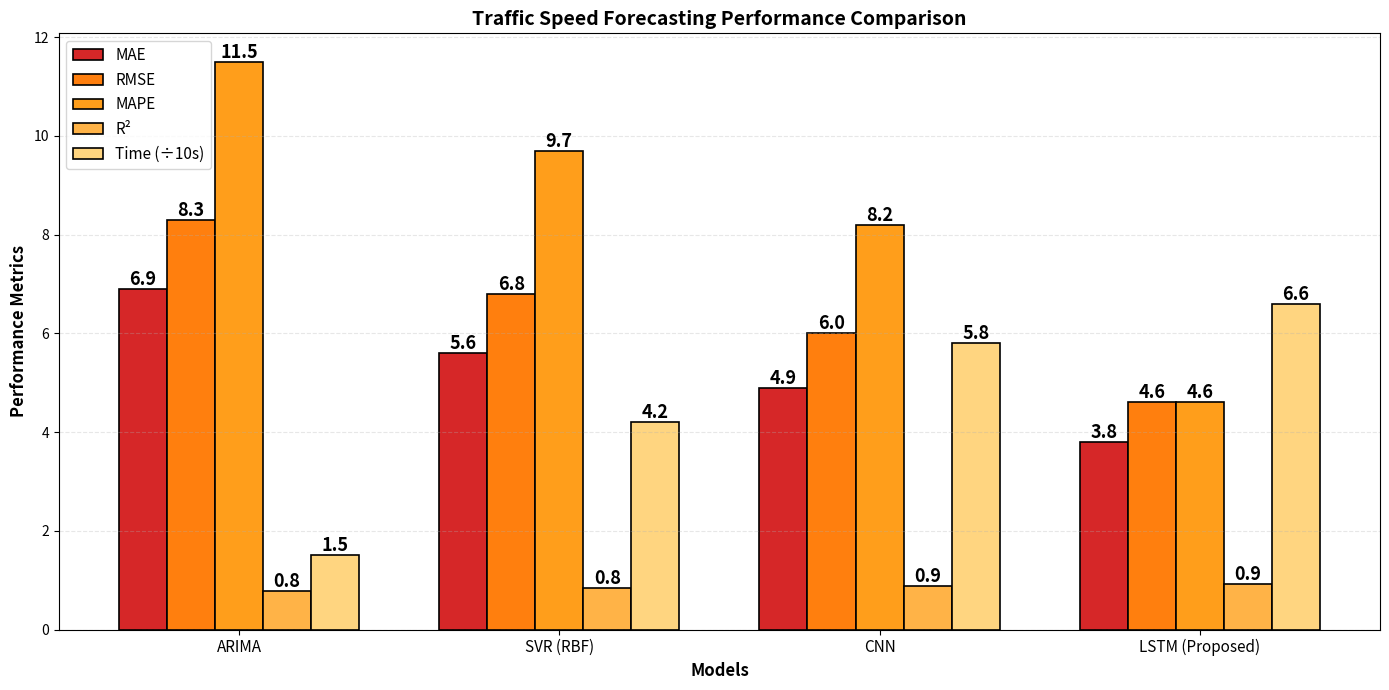
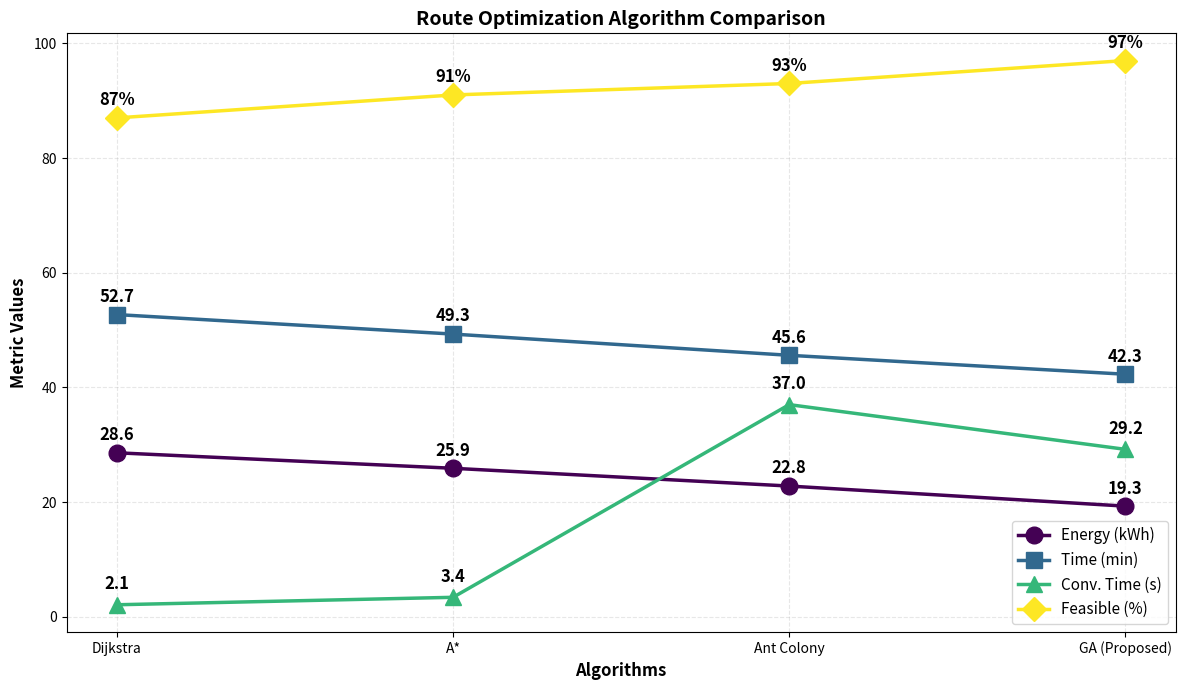
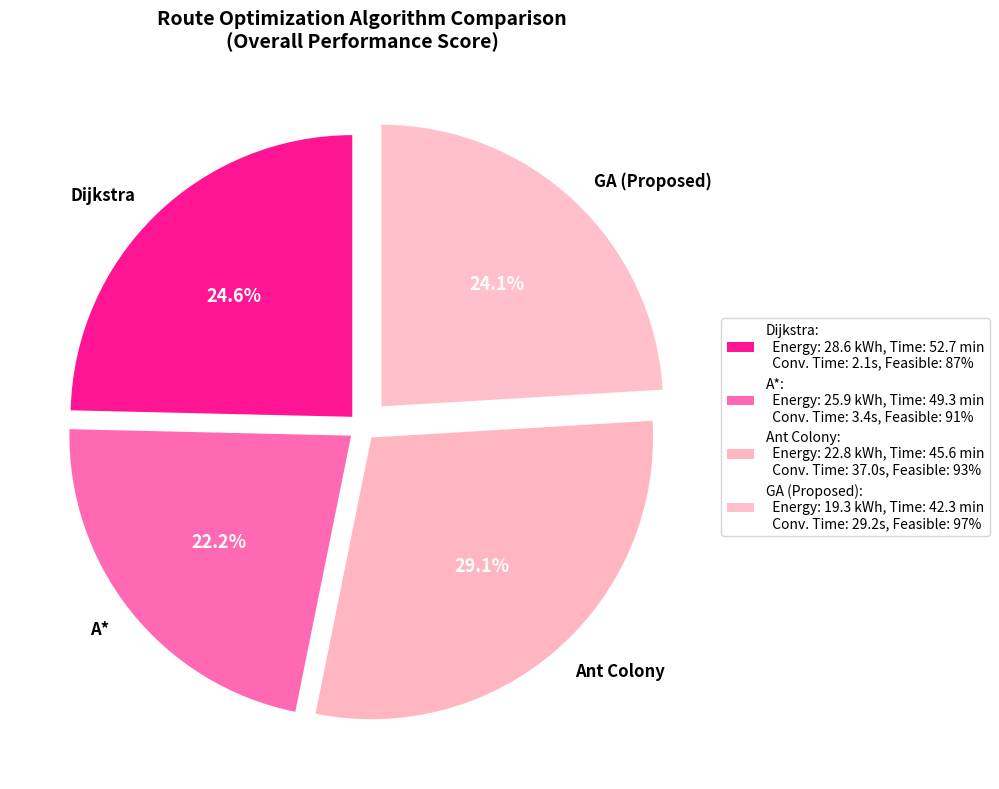
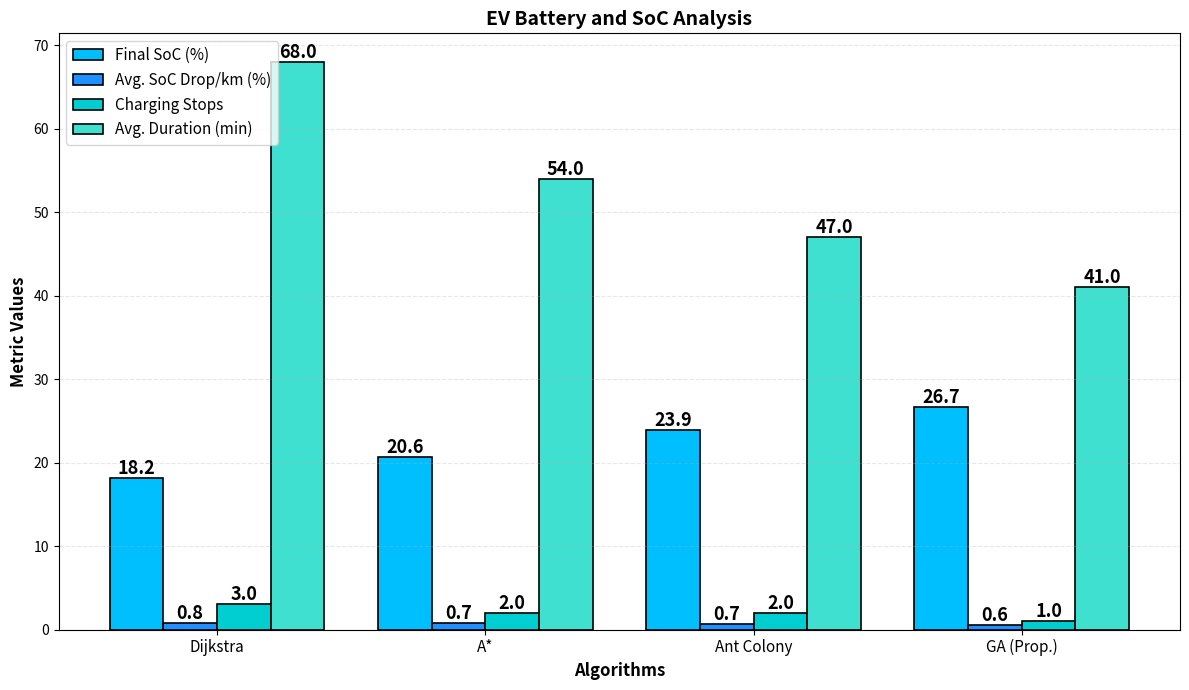
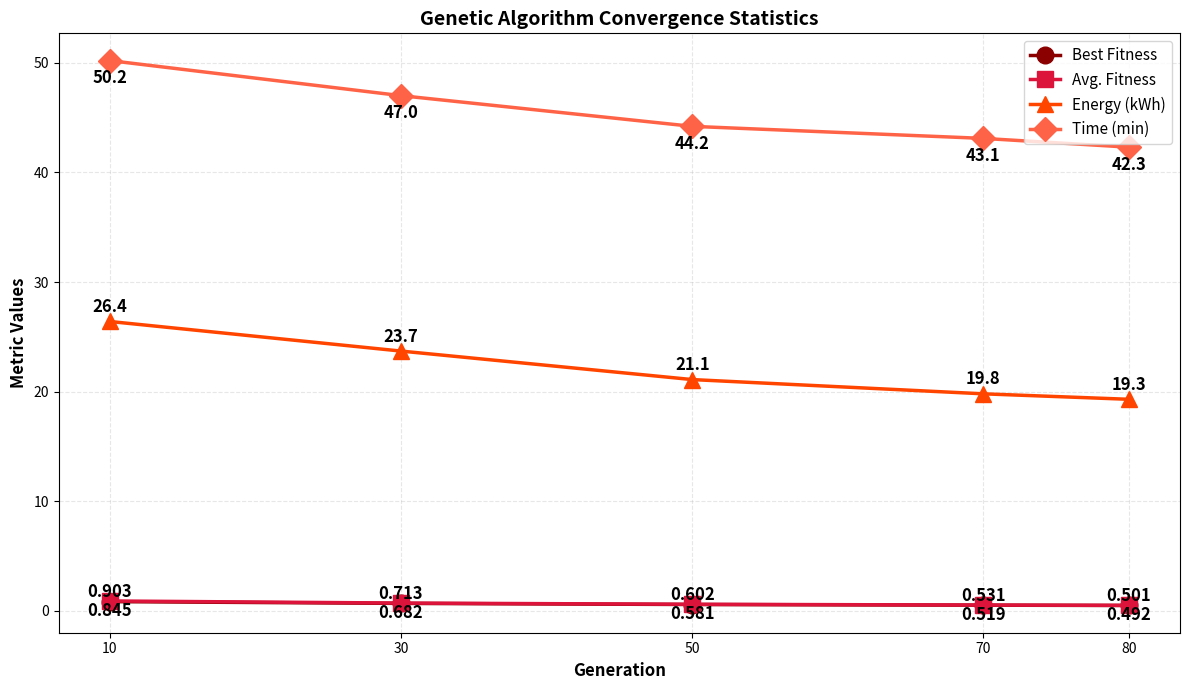
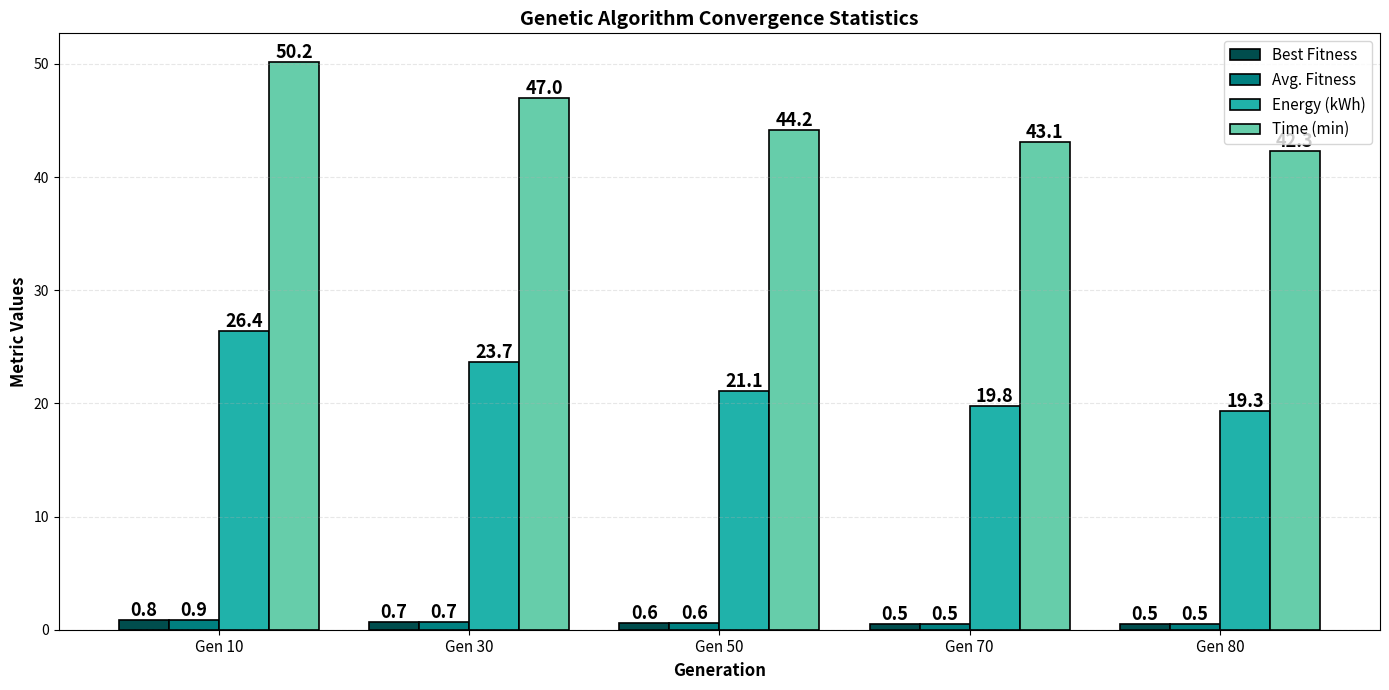
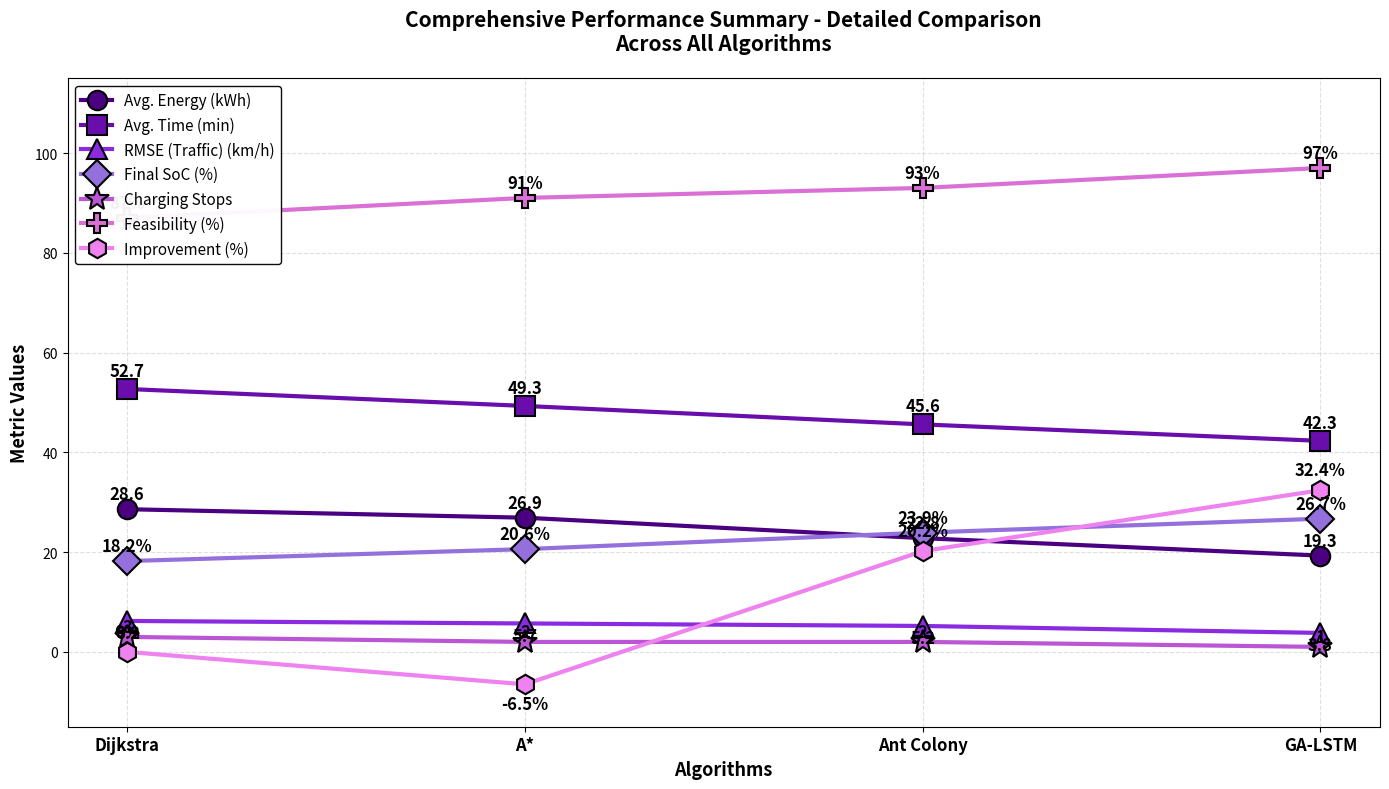
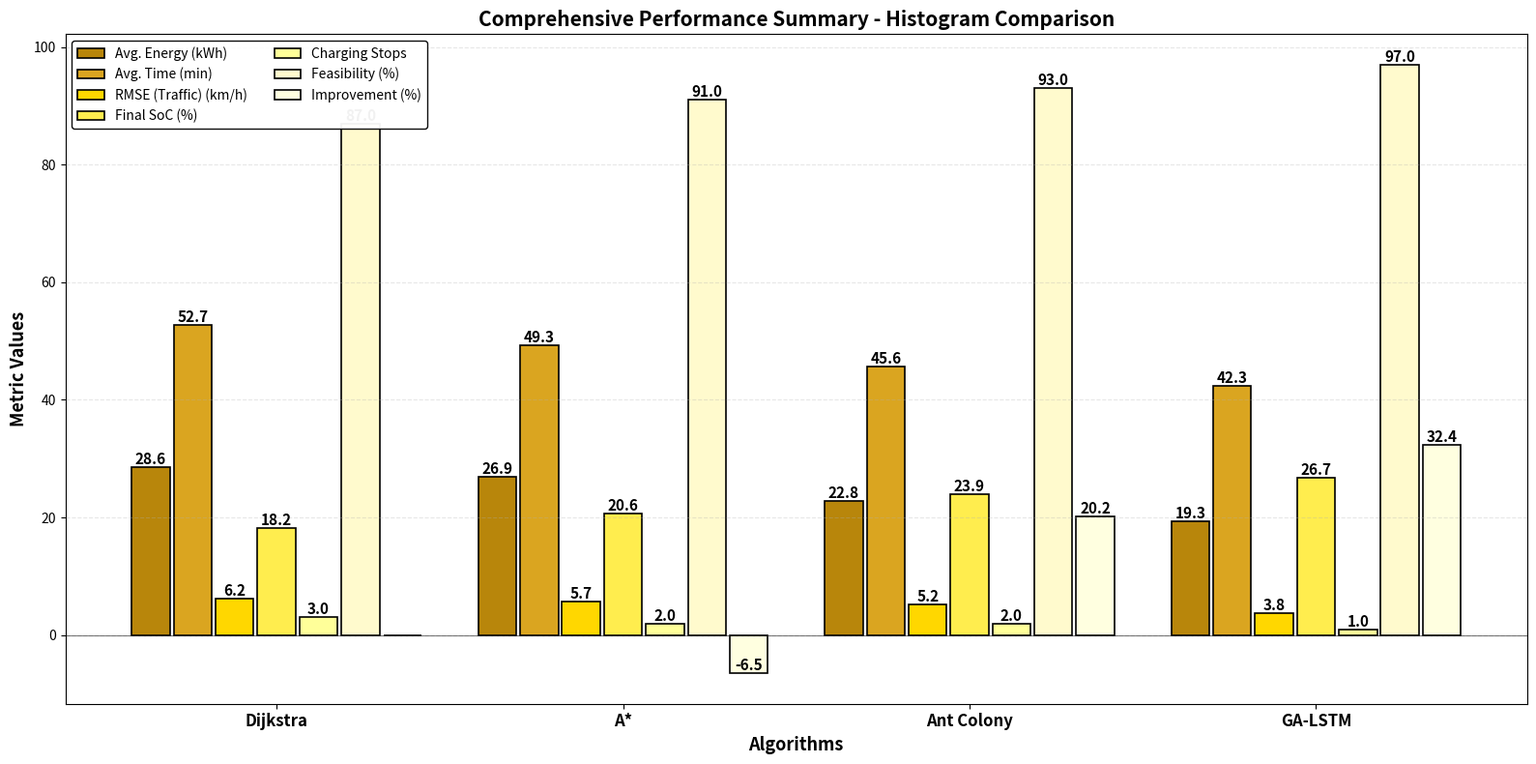

Source code (Python) for these figures, in order:
import matplotlib.pyplot as plt
import numpy as np

# ============= GRAPH 1: Traffic Forecasting - Orange Palette =============
fig1, ax1 = plt.subplots(figsize=(14, 7))

models = ['ARIMA', 'SVR (RBF)', 'CNN', 'LSTM (Proposed)']
mae = [6.9, 5.6, 4.9, 3.8]
rmse = [8.3, 6.8, 6.0, 4.6]
mape = [11.5, 9.7, 8.2, 4.6]
r2 = [0.78, 0.84, 0.88, 0.93]
time = [15, 42, 58, 66]

x = np.arange(len(models))
width = 0.15

colors_orange = ['#d62728', '#ff7f0e', '#ff9e1b', '#ffb347', '#ffd580']

bars1 = ax1.bar(x - 2*width, mae, width, label='MAE', color=colors_orange[0], edgecolor='black', linewidth=1.2)
bars2 = ax1.bar(x - width, rmse, width, label='RMSE', color=colors_orange[1], edgecolor='black', linewidth=1.2)
bars3 = ax1.bar(x, mape, width, label='MAPE', color=colors_orange[2], edgecolor='black', linewidth=1.2)
bars4 = ax1.bar(x + width, r2, width, label='R²', color=colors_orange[3], edgecolor='black', linewidth=1.2)
bars5 = ax1.bar(x + 2*width, [t/10 for t in time], width, label='Time (÷10s)', color=colors_orange[4], edgecolor='black', linewidth=1.2)

ax1.set_xlabel('Models', fontsize=12, fontweight='bold')
ax1.set_ylabel('Performance Metrics', fontsize=12, fontweight='bold')
ax1.set_title('Traffic Speed Forecasting Performance Comparison', fontsize=14, fontweight='bold')
ax1.set_xticks(x)
ax1.set_xticklabels(models, fontsize=11)
ax1.legend(fontsize=11, loc='upper left')
ax1.grid(axis='y', alpha=0.3, linestyle='--')

def add_value_labels(bars):
    for bar in bars:
        height = bar.get_height()
        ax1.text(bar.get_x() + bar.get_width()/2., height,
                f'{height:.1f}', ha='center', va='bottom', fontsize=13, fontweight='bold')

add_value_labels(bars1)
add_value_labels(bars2)
add_value_labels(bars3)
add_value_labels(bars4)
add_value_labels(bars5)

plt.tight_layout()
plt.savefig(r'c:\Users\HP\OneDrive\Desktop\EVcharging\1_traffic_forecasting_orange.png', dpi=300, bbox_inches='tight')
print("✓ Graph 1: Traffic Forecasting (Orange) updated")
plt.close()

# ============= GRAPH 2: Route Optimization - Purple Palette =============
fig2, ax2 = plt.subplots(figsize=(12, 7))

algorithms = ['Dijkstra', 'A*', 'Ant Colony', 'GA (Proposed)']
energy = [28.6, 25.9, 22.8, 19.3]
time_min = [52.7, 49.3, 45.6, 42.3]
conv_time = [2.1, 3.4, 37.0, 29.2]
feasible = [87, 91, 93, 97]

colors_purple = ['#440154', '#31688e', '#35b779', '#fde724']

ax2.plot(algorithms, energy, marker='o', linewidth=2.5, markersize=12, label='Energy (kWh)', color=colors_purple[0])
ax2.plot(algorithms, time_min, marker='s', linewidth=2.5, markersize=12, label='Time (min)', color=colors_purple[1])
ax2.plot(algorithms, conv_time, marker='^', linewidth=2.5, markersize=12, label='Conv. Time (s)', color=colors_purple[2])
ax2.plot(algorithms, feasible, marker='D', linewidth=2.5, markersize=12, label='Feasible (%)', color=colors_purple[3])

ax2.set_xlabel('Algorithms', fontsize=12, fontweight='bold')
ax2.set_ylabel('Metric Values', fontsize=12, fontweight='bold')
ax2.set_title('Route Optimization Algorithm Comparison', fontsize=14, fontweight='bold')
ax2.legend(fontsize=11, loc='best')
ax2.grid(True, alpha=0.3, linestyle='--')

for i, algo in enumerate(algorithms):
    ax2.text(i, energy[i] + 1.5, f'{energy[i]}', ha='center', va='bottom', fontsize=12, fontweight='bold')
    ax2.text(i, time_min[i] + 1.5, f'{time_min[i]}', ha='center', va='bottom', fontsize=12, fontweight='bold')
    ax2.text(i, conv_time[i] + 2, f'{conv_time[i]}', ha='center', va='bottom', fontsize=12, fontweight='bold')
    ax2.text(i, feasible[i] + 1.5, f'{feasible[i]}%', ha='center', va='bottom', fontsize=12, fontweight='bold')

plt.tight_layout()
plt.savefig(r'c:\Users\HP\OneDrive\Desktop\EVcharging\2_route_optimization_line_purple.png', dpi=300, bbox_inches='tight')
print("✓ Graph 2: Route Optimization Line (Purple) updated")
plt.close()

# ============= GRAPH 3: Route Optimization - Pink Palette =============
fig3, ax3 = plt.subplots(figsize=(12, 8))

normalized_scores = []
for i in range(len(algorithms)):
    score = (energy[i] + time_min[i] + conv_time[i]) / feasible[i]
    normalized_scores.append(score)

colors_pink = ['#ff1493', '#ff69b4', '#ffb6c1', '#ffc0cb']

wedges, texts, autotexts = ax3.pie(normalized_scores, labels=algorithms, autopct='%1.1f%%', 
                                    colors=colors_pink, startangle=90, 
                                    textprops={'fontsize': 13, 'fontweight': 'bold'},
                                    explode=(0.05, 0.05, 0.05, 0.1))

ax3.set_title('Route Optimization Algorithm Comparison\n(Overall Performance Score)', 
             fontsize=14, fontweight='bold', pad=20)

for autotext in autotexts:
    autotext.set_color('white')
    autotext.set_fontsize(13)
    autotext.set_fontweight('bold')

for text in texts:
    text.set_fontsize(12)
    text.set_fontweight('bold')

legend_labels = []
for i, algo in enumerate(algorithms):
    legend_labels.append(f'{algo}:\n  Energy: {energy[i]} kWh, Time: {time_min[i]} min\n  Conv. Time: {conv_time[i]}s, Feasible: {feasible[i]}%')
ax3.legend(legend_labels, loc='center left', bbox_to_anchor=(1, 0, 0.5, 1), fontsize=10)

plt.tight_layout()
plt.savefig(r'c:\Users\HP\OneDrive\Desktop\EVcharging\3_route_optimization_pie_pink.png', dpi=300, bbox_inches='tight')
print("✓ Graph 3: Route Optimization Pie (Pink) updated")
plt.close()

# ============= GRAPH 4: EV Battery and SoC - Cyan Palette =============
fig4, ax4 = plt.subplots(figsize=(12, 7))

algorithms_ev = ['Dijkstra', 'A*', 'Ant Colony', 'GA (Prop.)']
final_soc = [18.2, 20.6, 23.9, 26.7]
avg_soc_drop = [0.82, 0.73, 0.66, 0.57]
charging_stops = [3, 2, 2, 1]
avg_duration = [68, 54, 47, 41]

x_ev = np.arange(len(algorithms_ev))
width_ev = 0.2

colors_cyan = ['#00bfff', '#1e90ff', '#00ced1', '#40e0d0']

bars1_ev = ax4.bar(x_ev - 1.5*width_ev, final_soc, width_ev, label='Final SoC (%)', color=colors_cyan[0], edgecolor='black', linewidth=1.2)
bars2_ev = ax4.bar(x_ev - 0.5*width_ev, avg_soc_drop, width_ev, label='Avg. SoC Drop/km (%)', color=colors_cyan[1], edgecolor='black', linewidth=1.2)
bars3_ev = ax4.bar(x_ev + 0.5*width_ev, charging_stops, width_ev, label='Charging Stops', color=colors_cyan[2], edgecolor='black', linewidth=1.2)
bars4_ev = ax4.bar(x_ev + 1.5*width_ev, avg_duration, width_ev, label='Avg. Duration (min)', color=colors_cyan[3], edgecolor='black', linewidth=1.2)

ax4.set_xlabel('Algorithms', fontsize=12, fontweight='bold')
ax4.set_ylabel('Metric Values', fontsize=12, fontweight='bold')
ax4.set_title('EV Battery and SoC Analysis', fontsize=14, fontweight='bold')
ax4.set_xticks(x_ev)
ax4.set_xticklabels(algorithms_ev, fontsize=11)
ax4.legend(fontsize=11, loc='upper left')
ax4.grid(axis='y', alpha=0.3, linestyle='--')

def add_value_labels_ev(bars):
    for bar in bars:
        height = bar.get_height()
        ax4.text(bar.get_x() + bar.get_width()/2., height,
                f'{height:.1f}', ha='center', va='bottom', fontsize=13, fontweight='bold')

add_value_labels_ev(bars1_ev)
add_value_labels_ev(bars2_ev)
add_value_labels_ev(bars3_ev)
add_value_labels_ev(bars4_ev)

plt.tight_layout()
plt.savefig(r'c:\Users\HP\OneDrive\Desktop\EVcharging\4_ev_battery_soc_histogram_cyan.png', dpi=300, bbox_inches='tight')
print("✓ Graph 4: EV Battery and SoC (Cyan) updated")
plt.close()

# ============= GRAPH 5: GA Convergence - Red Palette =============
fig5, ax5 = plt.subplots(figsize=(12, 7))

generation = [10, 30, 50, 70, 80]
best_fitness = [0.845, 0.682, 0.581, 0.519, 0.492]
avg_fitness = [0.903, 0.713, 0.602, 0.531, 0.501]
energy_ga = [26.4, 23.7, 21.1, 19.8, 19.3]
time_ga = [50.2, 47.0, 44.2, 43.1, 42.3]

colors_red = ['#8b0000', '#dc143c', '#ff4500', '#ff6347']

ax5.plot(generation, best_fitness, marker='o', linewidth=2.5, markersize=12, label='Best Fitness', color=colors_red[0])
ax5.plot(generation, avg_fitness, marker='s', linewidth=2.5, markersize=12, label='Avg. Fitness', color=colors_red[1])
ax5.plot(generation, energy_ga, marker='^', linewidth=2.5, markersize=12, label='Energy (kWh)', color=colors_red[2])
ax5.plot(generation, time_ga, marker='D', linewidth=2.5, markersize=12, label='Time (min)', color=colors_red[3])

ax5.set_xlabel('Generation', fontsize=12, fontweight='bold')
ax5.set_ylabel('Metric Values', fontsize=12, fontweight='bold')
ax5.set_title('Genetic Algorithm Convergence Statistics', fontsize=14, fontweight='bold')
ax5.legend(fontsize=11, loc='best')
ax5.grid(True, alpha=0.3, linestyle='--')
ax5.set_xticks(generation)

for i, gen in enumerate(generation):
    ax5.text(gen, best_fitness[i] - 0.04, f'{best_fitness[i]}', ha='center', va='top', fontsize=12, fontweight='bold')
    ax5.text(gen, avg_fitness[i] + 0.03, f'{avg_fitness[i]}', ha='center', va='bottom', fontsize=12, fontweight='bold')
    ax5.text(gen, energy_ga[i] + 0.5, f'{energy_ga[i]}', ha='center', va='bottom', fontsize=12, fontweight='bold')
    ax5.text(gen, time_ga[i] - 0.8, f'{time_ga[i]}', ha='center', va='top', fontsize=12, fontweight='bold')

plt.tight_layout()
plt.savefig(r'c:\Users\HP\OneDrive\Desktop\EVcharging\5_ga_convergence_line_red.png', dpi=300, bbox_inches='tight')
print("✓ Graph 5: GA Convergence Line (Red) updated")
plt.close()

# ============= GRAPH 6: GA Convergence - Teal Palette =============
fig6, ax6 = plt.subplots(figsize=(14, 7))

gen_labels = [f'Gen {g}' for g in generation]
x_ga = np.arange(len(generation))
width_ga = 0.2

colors_teal = ['#004d4d', '#008080', '#20b2aa', '#66cdaa']

bars1_ga = ax6.bar(x_ga - 1.5*width_ga, best_fitness, width_ga, label='Best Fitness', color=colors_teal[0], edgecolor='black', linewidth=1.2)
bars2_ga = ax6.bar(x_ga - 0.5*width_ga, avg_fitness, width_ga, label='Avg. Fitness', color=colors_teal[1], edgecolor='black', linewidth=1.2)
bars3_ga = ax6.bar(x_ga + 0.5*width_ga, energy_ga, width_ga, label='Energy (kWh)', color=colors_teal[2], edgecolor='black', linewidth=1.2)
bars4_ga = ax6.bar(x_ga + 1.5*width_ga, time_ga, width_ga, label='Time (min)', color=colors_teal[3], edgecolor='black', linewidth=1.2)

ax6.set_xlabel('Generation', fontsize=12, fontweight='bold')
ax6.set_ylabel('Metric Values', fontsize=12, fontweight='bold')
ax6.set_title('Genetic Algorithm Convergence Statistics', fontsize=14, fontweight='bold')
ax6.set_xticks(x_ga)
ax6.set_xticklabels(gen_labels, fontsize=11)
ax6.legend(fontsize=11, loc='upper right')
ax6.grid(axis='y', alpha=0.3, linestyle='--')

def add_value_labels_ga(bars):
    for bar in bars:
        height = bar.get_height()
        ax6.text(bar.get_x() + bar.get_width()/2., height,
                f'{height:.1f}', ha='center', va='bottom', fontsize=13, fontweight='bold')

add_value_labels_ga(bars1_ga)
add_value_labels_ga(bars2_ga)
add_value_labels_ga(bars3_ga)
add_value_labels_ga(bars4_ga)

plt.tight_layout()
plt.savefig(r'c:\Users\HP\OneDrive\Desktop\EVcharging\6_ga_convergence_bar_teal.png', dpi=300, bbox_inches='tight')
print("✓ Graph 6: GA Convergence Bar (Teal) updated")
plt.close()

# ============= GRAPH 7: Comprehensive Performance - Indigo/Multi-Color Palette =============
fig7, ax7 = plt.subplots(figsize=(14, 8))

algo_comp = ['Dijkstra', 'A*', 'Ant Colony', 'GA-LSTM']
avg_energy_comp = [28.6, 26.9, 22.8, 19.3]
avg_time_comp = [52.7, 49.3, 45.6, 42.3]
rmse_traffic = [6.2, 5.7, 5.2, 3.8]
final_soc_comp = [18.2, 20.6, 23.9, 26.7]
charging_stops_comp = [3, 2, 2, 1]
feasibility_comp = [87, 91, 93, 97]
improvement = [0, -6.5, 20.2, 32.4]

x_comp = np.arange(len(algo_comp))

colors_indigo = ['#4b0082', '#6a0dad', '#8a2be2', '#9370db', '#ba55d3', '#da70d6', '#ee82ee']

ax7.plot(x_comp, avg_energy_comp, marker='o', linewidth=3, markersize=14, label='Avg. Energy (kWh)', 
        color=colors_indigo[0], markeredgecolor='black', markeredgewidth=1.5)
ax7.plot(x_comp, avg_time_comp, marker='s', linewidth=3, markersize=14, label='Avg. Time (min)', 
        color=colors_indigo[1], markeredgecolor='black', markeredgewidth=1.5)
ax7.plot(x_comp, rmse_traffic, marker='^', linewidth=3, markersize=14, label='RMSE (Traffic) (km/h)', 
        color=colors_indigo[2], markeredgecolor='black', markeredgewidth=1.5)
ax7.plot(x_comp, final_soc_comp, marker='D', linewidth=3, markersize=14, label='Final SoC (%)', 
        color=colors_indigo[3], markeredgecolor='black', markeredgewidth=1.5)
ax7.plot(x_comp, charging_stops_comp, marker='*', linewidth=3, markersize=18, label='Charging Stops', 
        color=colors_indigo[4], markeredgecolor='black', markeredgewidth=1.5)
ax7.plot(x_comp, feasibility_comp, marker='P', linewidth=3, markersize=14, label='Feasibility (%)', 
        color=colors_indigo[5], markeredgecolor='black', markeredgewidth=1.5)
ax7.plot(x_comp, improvement, marker='h', linewidth=3, markersize=14, label='Improvement (%)', 
        color=colors_indigo[6], markeredgecolor='black', markeredgewidth=1.5)

ax7.set_xlabel('Algorithms', fontsize=13, fontweight='bold')
ax7.set_ylabel('Metric Values', fontsize=13, fontweight='bold')
ax7.set_title('Comprehensive Performance Summary - Detailed Comparison\nAcross All Algorithms', 
             fontsize=15, fontweight='bold', pad=20)
ax7.set_xticks(x_comp)
ax7.set_xticklabels(algo_comp, fontsize=12, fontweight='bold')
ax7.legend(fontsize=11, loc='upper left', framealpha=0.95, edgecolor='black', fancybox=True)
ax7.grid(True, alpha=0.4, linestyle='--', linewidth=0.8)

for i, algo in enumerate(algo_comp):
    ax7.text(i, avg_energy_comp[i] + 1.2, f'{avg_energy_comp[i]}', ha='center', va='bottom', fontsize=12, fontweight='bold')
    ax7.text(i, avg_time_comp[i] + 1.8, f'{avg_time_comp[i]}', ha='center', va='bottom', fontsize=12, fontweight='bold')
    ax7.text(i, rmse_traffic[i] - 0.7, f'{rmse_traffic[i]}', ha='center', va='top', fontsize=12, fontweight='bold')
    ax7.text(i, final_soc_comp[i] + 1.2, f'{final_soc_comp[i]}%', ha='center', va='bottom', fontsize=12, fontweight='bold')
    ax7.text(i, charging_stops_comp[i] + 0.2, f'{charging_stops_comp[i]}', ha='center', va='bottom', fontsize=12, fontweight='bold')
    ax7.text(i, feasibility_comp[i] + 1.2, f'{feasibility_comp[i]}%', ha='center', va='bottom', fontsize=12, fontweight='bold')
    if improvement[i] >= 0:
        ax7.text(i, improvement[i] + 2.2, f'{improvement[i]}%', ha='center', va='bottom', fontsize=12, fontweight='bold')
    else:
        ax7.text(i, improvement[i] - 2.2, f'{improvement[i]}%', ha='center', va='top', fontsize=12, fontweight='bold')

ax7.set_ylim(-15, 115)

plt.tight_layout()
plt.savefig(r'c:\Users\HP\OneDrive\Desktop\EVcharging\7_comprehensive_performance_line_indigo.png', dpi=300, bbox_inches='tight')
print("✓ Graph 7: Comprehensive Performance Line (Indigo) updated")
plt.close()

# ============= GRAPH 8: Comprehensive Performance - Gold/Yellow Palette =============
fig8, ax8 = plt.subplots(figsize=(16, 8))

x_hist = np.arange(len(algo_comp))
width_hist = 0.11

colors_gold = ['#b8860b', '#daa520', '#ffd700', '#ffed4e', '#ffff99', '#fffacd', '#ffffe0']

bars1_hist = ax8.bar(x_hist - 3.3*width_hist, avg_energy_comp, width_hist, label='Avg. Energy (kWh)', color=colors_gold[0], edgecolor='black', linewidth=1.2)
bars2_hist = ax8.bar(x_hist - 2.2*width_hist, avg_time_comp, width_hist, label='Avg. Time (min)', color=colors_gold[1], edgecolor='black', linewidth=1.2)
bars3_hist = ax8.bar(x_hist - 1.1*width_hist, rmse_traffic, width_hist, label='RMSE (Traffic) (km/h)', color=colors_gold[2], edgecolor='black', linewidth=1.2)
bars4_hist = ax8.bar(x_hist, final_soc_comp, width_hist, label='Final SoC (%)', color=colors_gold[3], edgecolor='black', linewidth=1.2)
bars5_hist = ax8.bar(x_hist + 1.1*width_hist, charging_stops_comp, width_hist, label='Charging Stops', color=colors_gold[4], edgecolor='black', linewidth=1.2)
bars6_hist = ax8.bar(x_hist + 2.2*width_hist, feasibility_comp, width_hist, label='Feasibility (%)', color=colors_gold[5], edgecolor='black', linewidth=1.2)
bars7_hist = ax8.bar(x_hist + 3.3*width_hist, improvement, width_hist, label='Improvement (%)', color=colors_gold[6], edgecolor='black', linewidth=1.2)

ax8.set_xlabel('Algorithms', fontsize=13, fontweight='bold')
ax8.set_ylabel('Metric Values', fontsize=13, fontweight='bold')
ax8.set_title('Comprehensive Performance Summary - Histogram Comparison', fontsize=15, fontweight='bold')
ax8.set_xticks(x_hist)
ax8.set_xticklabels(algo_comp, fontsize=12, fontweight='bold')
ax8.legend(fontsize=10, loc='upper left', framealpha=0.95, edgecolor='black', fancybox=True, ncol=2)
ax8.grid(axis='y', alpha=0.3, linestyle='--', linewidth=0.8)

def add_value_labels_hist(bars):
    for bar in bars:
        height = bar.get_height()
        if height != 0:
            ax8.text(bar.get_x() + bar.get_width()/2., height,
                    f'{height:.1f}', ha='center', va='bottom', fontsize=11, fontweight='bold')

add_value_labels_hist(bars1_hist)
add_value_labels_hist(bars2_hist)
add_value_labels_hist(bars3_hist)
add_value_labels_hist(bars4_hist)
add_value_labels_hist(bars5_hist)
add_value_labels_hist(bars6_hist)
add_value_labels_hist(bars7_hist)

ax8.axhline(y=0, color='black', linestyle='-', linewidth=0.8, alpha=0.5)

plt.tight_layout()
plt.savefig(r'c:\Users\HP\OneDrive\Desktop\EVcharging\8_comprehensive_performance_histogram_gold.png', dpi=300, bbox_inches='tight')
print("✓ Graph 8: Comprehensive Performance Histogram (Gold) updated")
plt.close()

print("\n" + "="*70)
print("✓ ALL GRAPHS UPDATED WITH LARGER FONT SIZES FOR DATA LABELS!")
print("="*70)
print("\nFont size improvements made:")
print("  • Data labels: Increased to 11-13 pt (from 8-9 pt)")
print("  • Pie chart labels: Increased to 12-13 pt (from 9-11 pt)")
print("  • Line chart values: Increased to 12 pt (from 9 pt)")
print("  • Bar chart values: Increased to 13 pt (from 7-8 pt)")
print("\nAll graphs are now much more readable! 🎨")
print("="*70)
